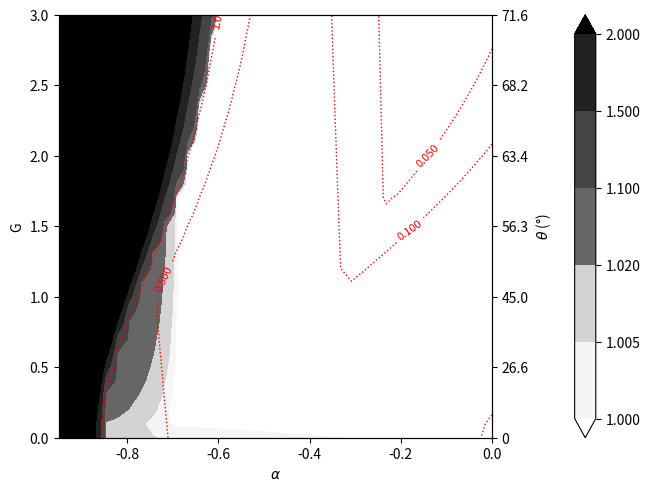

Reproduce this figure in Python.
#!/usr/bin/env python3
# -*- coding: utf-8 -*-
"""
Created on Mon Feb  6 18:15:46 2023

Stability and accuracy analysis program associated with the article: 
"Stability of constant and variable-coefficient semi-implicit schemes for the
fully elastic system of Euler equations in the case of steep slopes"
Thomas Burgot, Ludovic Auger, Pierre Bénard
MWR

Météo-France

Figures (1)--(9)


@author: tburgot
"""

import numpy as np
import matplotlib.pyplot as plt
from matplotlib import colors as mcolors
from matplotlib import rc
from matplotlib import cm


#%% Constants
R = 287.0
Cp = 1004.0
Cv = Cp-R
g = 9.81

#%% Plot parameters

# Default parameters, increase them for a more accurate plot:
N_alpha = 38
NG = 31
    
    
#%% Default parameters
T_star = 350.0 # temperature of the implicit part
T_e = 350.0 # cold temperature of the implicit part in the vertical momentum equation

dx = 100.0 # horizontal resolution
Lx = 8000.0 # horizontal length of the domain
Nx = int(Lx/dx+1)-1 # Number of points on the horizontal direction
nk = np.linspace(-(Nx-1)/2,(Nx-1)/2,4) 
k = 2*np.pi/Lx*nk[-1:]
dz = 2.0 # height of the first level
G = np.linspace(0.0,3.0,NG) # slope
dt = np.array([3.0]) # time step

Limp=False; # implicit treatment of orographic term if True
Niter=2; # Niter of the ICI scheme
LSI2TL=False; # SI-2TL-E scheme 

Lfig='7' #choose the number of the figure of the article 
#('1','2','3','4','5a','5b','6','7','8','9')

if Lfig=='1':
    T_e = 350.0; Limp = False; dt = np.array([3.0]); LSI2TL=False; Niter=2
elif Lfig=='2':
    T_e = 100.0; Limp = False; dt = np.array([3.0]); LSI2TL=False; Niter=2
elif Lfig=='3':
    T_e = 2.0*10**(-5); Limp = False; dt = np.array([3.0]); LSI2TL=False; Niter=2
elif Lfig=='4':
    T_e = 100.0; Limp = False; dt = np.array([3.0]); LSI2TL=True; Niter=2
elif Lfig=='5a':
    T_e = 100.0; Limp = False; dt = np.array([3.0]); LSI2TL=False; Niter=4
elif Lfig=='5b':    
    T_e = 100.0; Limp = False; dt = np.array([3.0]); LSI2TL=False; Niter=8
elif Lfig=='6':
    T_e = 100.0; Limp = False; dt = np.array([3.0/10.5]); LSI2TL=False; Niter=2
elif Lfig=='7':
    T_e = 100.0; Limp = True; dt = np.array([3.0]); LSI2TL=False; Niter=2
elif Lfig=='8':
    T_e = 100.0; Limp = True; dt = np.array([3.0]); LSI2TL=False; Niter=4
elif Lfig=='9':
    T_e = 100.0; Limp = True; dt = np.array([3.0]); LSI2TL=True; Niter=2


r = T_e/T_star # ratio
alpha = np.linspace(-0.95,0.0,N_alpha) #thermal residual    
T_bar = alpha*T_star+T_star # temperature of the tangent-linear part
NT = len(T_bar)



#%% Physical quantities
H = R*T_star/g # characteristic height
N = g/np.sqrt(Cp*T_star) # Brunt Vaisala frequency


#%% Operators routines
def D_X(k,G,T_bar,i,ig,it):
    res = 1.0j*k[i]
    return (res)

def D_Xi(k,G,T_bar,i,ig,it):
    res = 1.0j*k[i]
    return (res)

def D_Xp(k,G,m,T_bar,i,ig,l,it):
    H_bar = R*T_bar[it]/g
    res = 1.0j*(k[i]+G[ig]*m[l]/H_bar)-G[ig]/2.0/H_bar
    return (res)

def D_Xpi(k,G,m,T_bar,i,ig,l,it):
    res = 1.0j*(k[i]+G[ig]*m[l]/H)-G[ig]/2.0/H
    return(res)

def operators(i,l,j,it,ig,Limp,k,m,G,dt):
    drond = 1.0j*m-0.5
    H_bar = R*T_bar[it]/g
    # Linear operator of the implicit problem (\mathcal{L^*} in the article):
    L = 1.0j*np.zeros((4,4))
    # Tangent-linear operator of the full problem (\bar{\mathcal{L}} in the article):
    M = 1.0j*np.zeros((4,4))            
    M[0,2] = R*D_Xp(k,G,m,T_bar,i,ig,l,it)
    M[0,3] = -R*T_bar[it]*(drond[l]+1.0)*D_Xp(k,G,m,T_bar,i,ig,l,it)
    M[1,3] = -g/H_bar*drond[l]*(drond[l]+1.0)-g*G[ig]*D_Xp(k,G,m,T_bar,i,ig,l,it)*(drond[l]+1.0)
    M[1,2] = g*G[ig]*D_Xp(k,G,m,T_bar,i,ig,l,it)/T_bar[it]
    M[2,0] = -R*T_bar[it]/Cv*D_X(k,G,T_bar,i,ig,it)
    M[2,1] = -R*T_bar[it]/Cv  
    M[3,0] = -Cp/Cv*D_X(k,G,T_bar,i,ig,it)*(drond[l]+1.0)+D_Xp(k,G,m,T_bar,i,ig,l,it)
    M[3,1] = -Cp/Cv*(drond[l]+1.0)
    if Limp:
        L[0,2] = R*D_Xpi(k,G,m,T_bar,i,ig,l,it)
        L[0,3] = -R*T_star*(drond[l]+1.0)*D_Xpi(k,G,m,T_bar,i,ig,l,it)
        L[1,3] = -g/r/H*drond[l]*(drond[l]+1.0)-g*G[ig]*D_Xpi(k,G,m,T_bar,i,ig,l,it)*(drond[l]+1.0)
        L[1,2] = g*G[ig]*D_Xpi(k,G,m,T_bar,i,ig,l,it)/T_star
        L[2,0] = -R*T_star/Cv*D_Xi(k,G,T_bar,i,ig,it)
        L[2,1] = -R*T_star/Cv  
        L[3,0] = -Cp/Cv*D_Xi(k,G,T_bar,i,ig,it)*(drond[l]+1.0)+D_Xpi(k,G,m,T_bar,i,ig,l,it)
        L[3,1] = -Cp/Cv*(drond[l]+1.0)    
    else:
        L[0,2] = R*D_X(k,G,T_bar,i,ig,it)
        L[0,3] = -R*T_star*(drond[l]+1.0)*D_X(k,G,T_bar,i,ig,it)
        L[1,3] = -g/r/H*drond[l]*(drond[l]+1.0)
        L[2,0] = -R*T_star/Cv*D_X(k,G,T_bar,i,ig,it)
        L[2,1] = -R*T_star/Cv  
        L[3,0] = -Cp/Cv*D_X(k,G,T_bar,i,ig,it)*(drond[l]+1.0)+D_X(k,G,T_bar,i,ig,it)
        L[3,1] = -Cp/Cv*(drond[l]+1.0)     
    L[0,:] = L[0,:]/drond[l]
    L[3,:] = L[3,:]/(drond[l]+1.0)
    M[0,:] = M[0,:]/drond[l]
    M[3,:] = M[3,:]/(drond[l]+1.0)
    return(M,L)
    
    
def ICI(Limp,LSI2TL,k,G,dt,Niter):
    Nk=len(k); Nt=len(dt);
    m = 2.0*np.pi*np.array([np.exp(0.2*j) for j in range(0,40)]) #\nu in the article
    Nm = len(m)
    lmax = np.zeros((Nt,Nk,Nm,NT,NG)) #growth rate 
    rmax = np.zeros((Nt,Nk,Nm,NT,NG)) #epsilon
    for i in range(Nk):
      for it in range(NT):
        for j in range(Nt):
          for l in range(Nm):
            for ig in range(NG):
               (M,L)=operators(i,l,j,it,ig,Limp,k,m,G,dt)
               SI = np.eye(4)-dt[j]/2.0*L
               EX = np.eye(4)+dt[j]/2.0*L
               Re = dt[j]/2.0*(M-L)
               invSI = np.linalg.inv(SI)
               A = np.matmul(invSI,EX+Re)
               B = np.matmul(invSI,Re)
               if LSI2TL:
                   AA = 1.0j*np.zeros((8,8))    
                   BB = 1.0j*np.zeros((8,8))
                   AA[0:4,0:4] = np.eye(4)
                   AA[0:4,4:8] = -(A+2.0*B)
                   AA[4:8,4:8] = np.eye(4)
                   BB[0:4,4:8] = -B 
                   BB[4:8,0:4] = np.eye(4)
                   RES = np.matmul(np.linalg.inv(AA),BB)
               else:    
                   RES = A+B
                   RESI = B
                   for iiter in range(1,Niter):
                       RES = A+np.matmul(B,RES)
                       RESI = np.matmul(B,RESI)
                   EIG_RESI = np.linalg.eigvals(RESI)
                   ABS = np.max(np.abs(EIG_RESI[:]))
                   rmax[j,i,l,it,ig] = ABS
               eigM = np.linalg.eigvals(M)
               EIG = np.linalg.eigvals(RES)
               lmax[j,i,l,it,ig] = np.max(np.abs(EIG[:]))/\
               np.max([np.max(np.abs(np.exp(eigM*dt[j]))),1.0])
    return(lmax,rmax)

#%% Plot routine
def plot_alpha_G_amp(lmax,rmax):
    champ = np.squeeze(lmax)
    champ_new = np.zeros((NT,NG))
    champ_resi = np.squeeze(rmax)
    champ_new_resi = np.zeros((NT,NG))
    for ig in range(NG):
        for it in range(NT):
            try:
                champ_new[it,ig] = np.max(champ[:,:,it,ig])
                champ_new_resi[it,ig] = np.max(champ_resi[:,:,it,ig])
            except:
                champ_new[it,ig] = np.max(champ[:,it,ig])
                champ_new_resi[it,ig] = np.max(champ_resi[:,it,ig])
    couleurs = ['white','whitesmoke',\
                'lightgrey','#666666','#444444','#222222','#000000']      
    level1 = [1.0,1.005,1.02,1.1,1.5,2.0]
    level3 = [0.00001,0.001,0.01,0.05,0.1,0.5,1.0]
    fig, ax = plt.subplots(constrained_layout=True)
    ax3 = ax.twinx()
    C1 = ax.contourf(alpha,G,champ_new.T, levels=level1, colors=couleurs,\
                     extend='both')
    C3 = ax.contour(alpha,G,champ_new_resi.T,levels = level3,colors ='red',\
                    linewidths=(1,),linestyles=['dotted'])
    ax.clabel(C3, colors='red', fontsize=8)  
    C1.cmap.set_over("black")
    C1.cmap.set_under("white")
    ax.set_xlabel(r'$\alpha$')
    ax.set_ylabel(r'G')
    ax3.set_ylabel(r'$\theta$ (°)')
    plt.yticks((0,1.0/6,2.0/6,0.5,0.5+1.0/6,0.5+2.0/6,1.0),\
               ('0','26.6','45.0','56.3','63.4','68.2','71.6'))
    fig.colorbar(C1,ax=ax3,location='right')
    C1.cmap.set_over("black") 


#%% Call to calculation and plot routines
(lmax,rmax) = ICI(Limp,LSI2TL,k,G,dt,Niter)
plot_alpha_G_amp(lmax,rmax)
